pico-8 play session: mixed d-pad (fixed 12-tick cycle), after a click and taps of 🅾, ❎, 🅾+❎, 🅾 in the second before t = 0

[t = 1 s] mixed d-pad (1.2s cycle ×~1): → ← ↑ ↓ + 🅾/❎ taps, ~1s
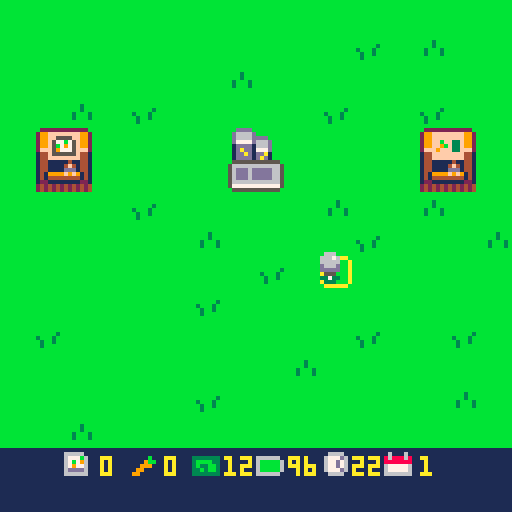
[t = 2 s] mixed d-pad (1.2s cycle ×~1): → ← ↑ ↓ + 🅾/❎ taps, ~2s
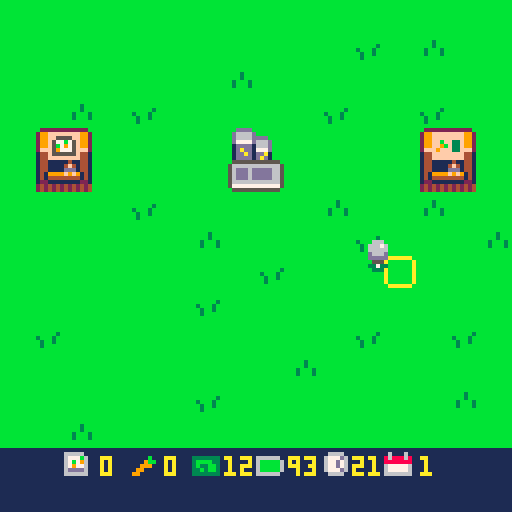
[t = 4 s] mixed d-pad (1.2s cycle ×~3): → ← ↑ ↓ + 🅾/❎ taps, ~4s
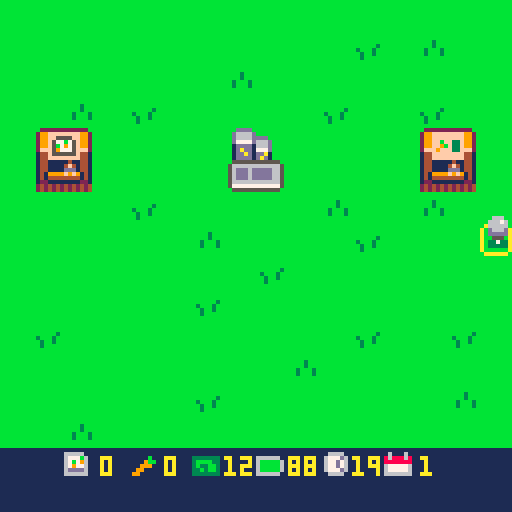

pico-8 cartridge
version 43
__lua__
function _init()
	icrops()
	imoney()
	iplr()
	idays()
	itrans()
	state="play"
end

function _update()

	if state=="play" then
		uplr()
		uactions()
		udays()
	elseif state=="dead" then
		if	btnp(🅾️) then
			run()
		end
	end
	
end

function _draw()
 cls()
 
 if state=="play" then
	 map()
	 dplr()
	 print(flr(clock),88,114,10)
	 print(day,105,114,10)
	 print(carrots,41,114)
	 print(flr(plr.bat),72,114,10)
	 print(money,56,114,10)
	 print(seeds,25,114,10)
	 dtrans()
	elseif state=="dead" then
		print("ur dead,",50,50,10)
		print("press c to restart",28,60,10)
	elseif state=="timeout" then
		print("ur timed out,",40,50,10)
		print("press c to restart",28,60,10)
	end
	
end
-->8
-- player / mvmt / tile sel --

function iplr()

	plr={
		x=63,
		y=63,
		bat=99
	}

end

function uplr()

	if btn(➡️) then
		plr.x+=1
		drain("mvmt")
	end
	if btn(⬅️) then
		plr.x-=1
		drain("mvmt")
	end
	if btn(⬆️) then
		plr.y-=1
		drain("mvmt")
	end
	if btn(⬇️) then
		plr.y+=1
		drain("mvmt")
	end -- player mvmt --
	
	
	tile={
		x=flr((plr.x+6)/8),
		y=flr((plr.y+8)/8)
	}

end

function dplr()

	spr(4,tile.x*8,tile.y*8)
	spr(10,plr.x,plr.y)

	
--	print(tile.x) -- show tile x
--	print(tile.y) -- show tile y
end
-->8
-- actions --

function uactions()

	if btnp(❎) then
		local sp=mget(tile.x,tile.y)
		
		if fget(sp,0) then
			-- plant seeds --
			if seeds>0 then
				mset(tile.x,tile.y,33)
				drain("act")	
				seeds-=1
				sfx(0)
			else
				sfx(7)
			end
		elseif fget(sp,1) then
			-- watering tile --
			mset(tile.x,tile.y,sp+16)
			drain("act")
			sfx(1)
		elseif fget(sp,3) then
			-- harvest carrot --
			mset(tile.x,tile.y,52)
			harvest()
			drain("act")
			sfx(2)
		elseif fget(sp,4) then
			-- day prog / bat charge --
			day+=1
			clock=24
			trans()
			grow()
			plr.bat=99
			sfx(3)
		elseif fget(sp,5) then
			-- buy seeds --
			if money>0 then
				money-=1
				seeds+=1
				sfx(4)
			else
				sfx(7)
			end
					
		elseif fget(sp,6) then
			-- sell carrots --
			if carrots>0 then
				money+=3
				carrots-=1
				sfx(5)
			else
				sfx(7)
			end
			
		end -- check tile then plant/water -- 
		
	end -- if button press --
end -- function end --
-->8
-- day cicle --

function idays()
	day=1
	clock=24
end

function udays()
 clock-=.03
 
 if clock<0 then
 	state="timeout"
 	sfx(6)
 end
 
end


-- day cicle --

-- transition --
function itrans()
	ttime=128
end

function trans()
	ttime=0
end

function dtrans()
 ttime+=6
 if ttime<128 then
		rectfill(0,0,128,128-ttime,2)
	end
end
-- transition --

-->8
-- growing crops --

function grow()
	for tx = 0,15 do
		for ty = 0,15 do
			local sp=(mget(tx,ty))
			if fget(mget(tx,ty),2) then
				mset(tx,ty,sp-15)
			end -- if fget --
		end -- ty for --
	end -- tx for --
end
-->8
-- money and harvesting --

function icrops()
	
	carrots=0
	seeds=0
	
end

function imoney()
	money=12
end

function harvest()

	carrots+=1
	
end
-->8
-- battery stuff --

function drain(amt)

	if amt=="mvmt" then
		plr.bat-=.1
	elseif amt=="act" then
		plr.bat-=.5
	end -- battery cost --
	
	if plr.bat<0 then
		state="dead"
		sfx(6)
	end

end
__gfx__
00000000bbbbbbbbbbbbbbbbbbbbbbbb0aaaaaa000000000000000000000000000000000000000000006660000000000bb222222222222bbbb222222222222bb
00000000bbbbbbbbbbbbbbbbbbbbbbbba000000a00000000000000000000000000000000000000000066676000000000b299ffffffff992bb299ffffffff992b
00700700bbbbbbbbbbbbbbbbbbbb3bbba000000a00000000000000000000000000000000000000000066666000000000b299ff5555ff992bb299ffffffff992b
00077000bbbbbbbbbbbbbb3bbbbb3bbba000000a000000000000000000000000000000000000000000d666d000000000b299f577b75f992bb299ffbff33f992b
00077000bbbbbbbbb3bbb3bbbb3bbb3ba000000a000000000000000000000000000000000000000000ddddd000000000b299f5b7975f992bb299ff9bf33f992b
00700700bbbbbbbbbb3bb3bbbb3bbb3ba000000a00000000000000000000000000000000000000000005550000000000b2fff597775fff2bb2fff9fff33fff2b
00000000bbbbbbbbbb3bbbbbbbbbbbbba000000a00000000000000000000000000000000000000000033733000000000b144f555555f441bb144ffffffff441b
00000000bbbbbbbbbbbbbbbbbbbbbbbb0aaaaaa000000000000000000000000000000000000000000003330000000000b144ffffffff441bb144ffffffff441b
000000000000000000000000000000000000000000000000000000000000000000000000000000000000000011111111b14411111411441bb14411111411441b
000000000000000000000000000000000000000000000000000000000000000000000000000000000000000011111111b14411114f41441bb14411114f41441b
000000000000000000000000000000000000000000000000000000000000000000000000000000000000000011111111b1441111ddd1441bb1441111ddd1441b
000000000000000000000000000000000000000000000000000000000000000000000000000000000000000011111111b1419999f9f9141bb1419999f9f9141b
000000000000000000000000000000000000000000000000000000000000000000000000000000000000000011111111b14144444444141bb14144444444141b
000000000000000000000000000000000000000000000000000000000000000000000000000000000000000011111111b12211111111221bb12211111111221b
000000000000000000000000000000000000000000000000000000000000000000000000000000000000000011111111b24242424242424bb24242424242424b
000000000000000000000000000000000000000000000000000000000000000000000000000000000000000011111111b24242424242424bb24242424242424b
00000000b444444bb444444bb444444bb444444b00000000111111111111111111111111111111111111111111111111bbbddddbbbbbbbbb0000000000000000
0000000044444444444444444444444444344b4400000000666661111111111111111111111111111166661116111611bbd6666dbbbbbbbb0000000000000000
00000000444444444444444444444b444439bb44000000006777b61111111b11333333316666661116777d6186888681bbd6666ddddbbbbb0000000000000000
000000004444454444444b4444444b4444a3ba440000000067b7961111119bb13bbbb3316bbbbb611677d76188888881bbd7777d666dbbbb0000000000000000
000000004444444444444444444b4444449aa9440000000067977611111999113b33bb316bbbbb611677d76167777761bb1dddd1666dbbbb0000000000000000
0000000044454444444b4444444b444444999944000000006dddd6111199111133b3bb316bbbbb6116777d6167777761bb1dadd1777dbbbb0000000000000000
000000004444444444444444444444444449944400000000666666111991111133333331666666111166661166666661bb1ddad1dda1bbbb0000000000000000
00000000b444444bb444444bb444444bb444444b00000000111111111111111111111111111111111111111111111111bb1dddd1dad1bbbb0000000000000000
00000000b444444bb444444bb444444bbbbbbbbb00000000000000000000000000000000000000000000000000000000bb555555555555bb0000000000000000
000000004dddddd44dddddd44dddddd4bb4444bb00000000000000000000000000000000000000000000000000000000b56666666666665b0000000000000000
000000004dddddd44dddddd44ddddbd4b442244b00000000000000000000000000000000000000000000000000000000b56ddd6ddddd665b0000000000000000
000000004dddd5d44ddddbd44ddddbd4b421124b00000000000000000000000000000000000000000000000000000000b56ddd6ddddd665b0000000000000000
000000004dddddd44dddddd44ddbddd4b411114b00000000000000000000000000000000000000000000000000000000b56ddd6ddddd665b0000000000000000
000000004dd5ddd44ddbddd44ddbddd4b441144b00000000000000000000000000000000000000000000000000000000b56666666666665b0000000000000000
000000004dddddd44dddddd44dddddd4bb4444bb00000000000000000000000000000000000000000000000000000000b57777777777775b0000000000000000
00000000b444444bb444444bb444444bbbbbbbbb00000000000000000000000000000000000000000000000000000000bb555555555555bb0000000000000000
__gff__
0001010100000000000000002020404000000000000000000000000020204040000202020800000000000000101000000004040401000000000000001010000000000000000000000000000000000000000000000000000000000000000000000000000000000000000000000000000000000000000000000000000000000000
0000000000000000000000000000000000000000000000000000000000000000000000000000000000000000000000000000000000000000000000000000000000000000000000000000000000000000000000000000000000000000000000000000000000000000000000000000000000000000000000000000000000000000
__map__
0101010101010101010101010101010100000000000000000000000000000000000000000000000000000000000000000000000000000000000000000000000000000000000000000000000000000000000000000000000000000000000000000000000000000000000000000000000000000000000000000000000000000000
0101010101010101010101020103010100000000000000000000000000000000000000000000000000000000000000000000000000000000000000000000000000000000000000000000000000000000000000000000000000000000000000000000000000000000000000000000000000000000000000000000000000000000
0101010101010103010101010101010100000000000000000000000000000000000000000000000000000000000000000000000000000000000000000000000000000000000000000000000000000000000000000000000000000000000000000000000000000000000000000000000000000000000000000000000000000000
0101030102010101010102010102010100000000000000000000000000000000000000000000000000000000000000000000000000000000000000000000000000000000000000000000000000000000000000000000000000000000000000000000000000000000000000000000000000000000000000000000000000000000
010c0d010101012c2d010101010e0f0100000000000000000000000000000000000000000000000000000000000000000000000000000000000000000000000000000000000000000000000000000000000000000000000000000000000000000000000000000000000000000000000000000000000000000000000000000000
011c1d010101013c3d010101011e1f0100000000000000000000000000000000000000000000000000000000000000000000000000000000000000000000000000000000000000000000000000000000000000000000000000000000000000000000000000000000000000000000000000000000000000000000000000000000
0101010102010101010103010103010100000000000000000000000000000000000000000000000000000000000000000000000000000000000000000000000000000000000000000000000000000000000000000000000000000000000000000000000000000000000000000000000000000000000000000000000000000000
0101010101010301010101020101010300000000000000000000000000000000000000000000000000000000000000000000000000000000000000000000000000000000000000000000000000000000000000000000000000000000000000000000000000000000000000000000000000000000000000000000000000000000
0101010101010101020101010101010100000000000000000000000000000000000000000000000000000000000000000000000000000000000000000000000000000000000000000000000000000000000000000000000000000000000000000000000000000000000000000000000000000000000000000000000000000000
0101010101010201010101010101010100000000000000000000000000000000000000000000000000000000000000000000000000000000000000000000000000000000000000000000000000000000000000000000000000000000000000000000000000000000000000000000000000000000000000000000000000000000
0102010101010101010101020101020100000000000000000000000000000000000000000000000000000000000000000000000000000000000000000000000000000000000000000000000000000000000000000000000000000000000000000000000000000000000000000000000000000000000000000000000000000000
0101010101010101010301010101010100000000000000000000000000000000000000000000000000000000000000000000000000000000000000000000000000000000000000000000000000000000000000000000000000000000000000000000000000000000000000000000000000000000000000000000000000000000
0101010101010201010101010101030100000000000000000000000000000000000000000000000000000000000000000000000000000000000000000000000000000000000000000000000000000000000000000000000000000000000000000000000000000000000000000000000000000000000000000000000000000000
0101030101010101010101010101010100000000000000000000000000000000000000000000000000000000000000000000000000000000000000000000000000000000000000000000000000000000000000000000000000000000000000000000000000000000000000000000000000000000000000000000000000000000
1b1b261b271b281b291b2a1b2b1b1b1b00000000000000000000000000000000000000000000000000000000000000000000000000000000000000000000000000000000000000000000000000000000000000000000000000000000000000000000000000000000000000000000000000000000000000000000000000000000
1b1b1b1b1b1b1b1b1b1b1b1b1b1b1b1b00000000000000000000000000000000000000000000000000000000000000000000000000000000000000000000000000000000000000000000000000000000000000000000000000000000000000000000000000000000000000000000000000000000000000000000000000000000
